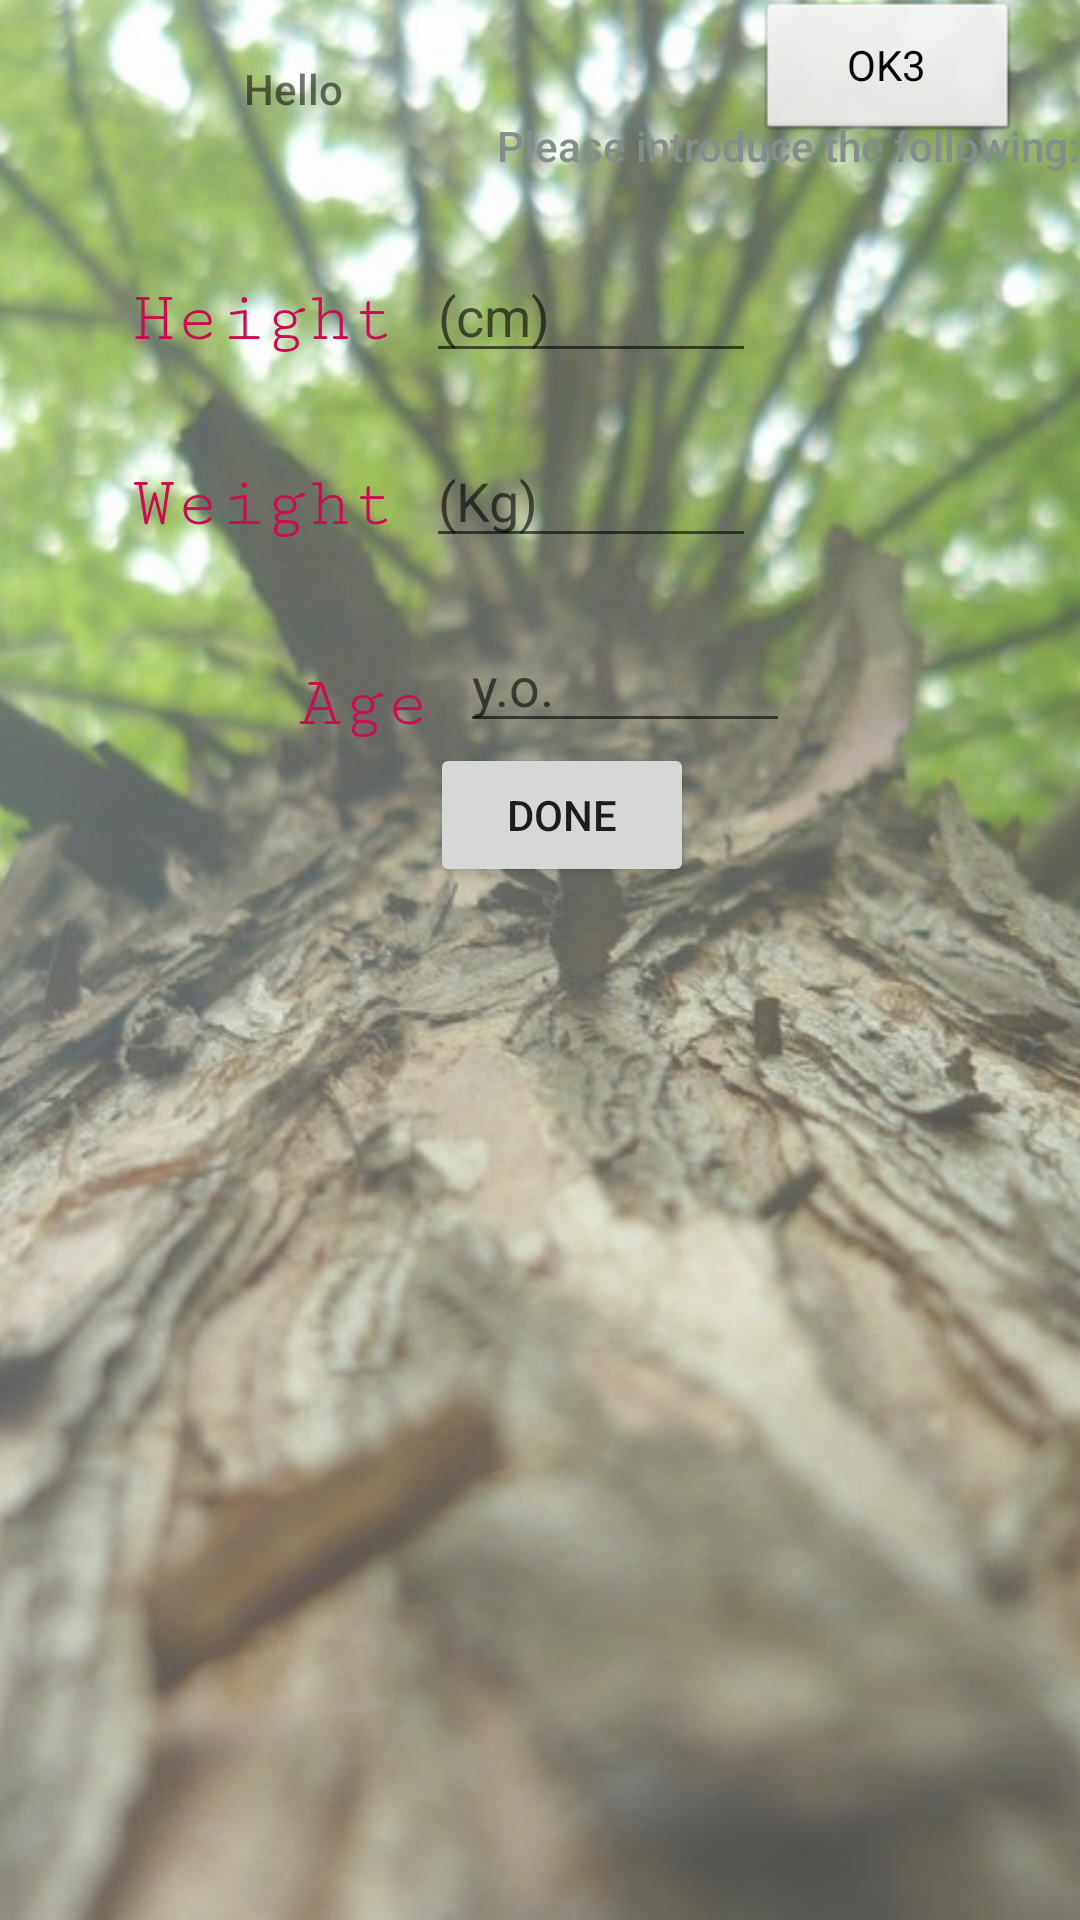

This screen was rendered from an Android layout file. Write that file and the resources it references.
<!-- AndroidManifest.xml: application theme AppTheme -->
<!-- res/layout/activity_display_message.xml -->
<?xml version="1.0" encoding="utf-8"?>
<android.support.constraint.ConstraintLayout xmlns:android="http://schemas.android.com/apk/res/android"
    xmlns:app="http://schemas.android.com/apk/res-auto"
    xmlns:tools="http://schemas.android.com/tools"
    android:layout_width="match_parent"
    android:layout_height="match_parent"
    tools:context=".DisplayMessageActivity">

    // first layout: contains message to user "please introduce"

    <ImageView
        android:layout_width="match_parent"
        android:layout_height="match_parent"
        android:layout_centerInParent="true"
        android:scaleType="centerCrop"
        app:srcCompat="@drawable/tree"
        android:alpha="0.7"/>

    <TextView
        android:id="@+id/textRequest"
        android:layout_width="wrap_content"
        android:layout_height="wrap_content"
        android:fontFamily="sans-serif-medium"
        android:text="@string/inputParameters"
        android:textColor="@color/colorPrimaryDark"
        android:textAlignment="center"
        android:textSize="14sp"
        android:typeface="normal"
        app:layout_constraintEnd_toEndOf="parent"
        app:layout_constraintHorizontal_bias="0.5"
        app:layout_constraintTop_toBottomOf="@+id/textHello"
        tools:textSize="24sp" />


    // second line: height text, input field, button
    
        
        
        
        

        <Button
            style="@style/OKbutton"
            android:text="OK3"
            app:layout_constraintStart_toEndOf="@+id/editHeight"
            app:layout_constraintTop_toTopOf="parent" />
    

    <TextView
        android:id="@+id/textHeight"
        android:layout_width="wrap_content"
        android:layout_height="wrap_content"
        android:layout_marginStart="44dp"
        android:layout_marginTop="35dp"
        android:fontFamily="serif-monospace"
        android:text="@string/textHeight"
        android:textColor="@color/colorAccent"
        android:textSize="24sp"
        android:typeface="normal"
        app:layout_constraintStart_toStartOf="parent"
        app:layout_constraintTop_toBottomOf="@+id/textRequest" />

    <TextView
        android:id="@+id/textWeight"
        android:layout_width="wrap_content"
        android:layout_height="wrap_content"
        android:layout_marginStart="44dp"
        android:layout_marginTop="35dp"
        android:fontFamily="serif-monospace"
        android:text="@string/textWeight"
        android:textColor="@color/colorAccent"
        android:textSize="24sp"
        android:typeface="normal"
        app:layout_constraintStart_toStartOf="parent"
        app:layout_constraintTop_toBottomOf="@+id/textHeight" />

    <TextView
        android:id="@+id/textAge"
        android:layout_width="wrap_content"
        android:layout_height="wrap_content"
        android:layout_marginStart="95dp"
        android:layout_marginTop="40dp"
        android:fontFamily="serif-monospace"
        android:text="@string/textAge"
        android:textColor="@color/colorAccent"
        android:textSize="24sp"
        android:typeface="normal"
        app:layout_constraintEnd_toEndOf="parent"
        app:layout_constraintHorizontal_bias="0.019"
        app:layout_constraintStart_toStartOf="parent"
        app:layout_constraintTop_toBottomOf="@+id/textWeight" />

    <EditText
        android:id="@+id/editHeight"
        android:layout_width="110dp"
        android:layout_height="wrap_content"
        android:layout_marginStart="10dp"
        android:layout_marginTop="25dp"
        android:ems="10"
        android:hint="@string/enterHeight"
        android:inputType="number"
        app:layout_constraintStart_toEndOf="@+id/textHeight"
        app:layout_constraintTop_toBottomOf="@+id/textRequest" />/

    <EditText
        android:id="@+id/editWeight"
        android:layout_width="110dp"
        android:layout_height="wrap_content"
        android:layout_marginStart="10dp"
        android:layout_marginTop="25dp"
        android:ems="10"
        android:hint="@string/enterWeight"
        android:inputType="number"
        app:layout_constraintStart_toEndOf="@+id/textWeight"
        app:layout_constraintTop_toBottomOf="@+id/textHeight" />

    <EditText
        android:id="@+id/editAge"
        android:layout_width="110dp"
        android:layout_height="wrap_content"
        android:layout_marginStart="10dp"
        android:layout_marginTop="25dp"
        android:ems="10"
        android:hint="@string/enterAge"
        android:inputType="number"
        app:layout_constraintStart_toEndOf="@+id/textAge"
        app:layout_constraintTop_toBottomOf="@+id/textWeight" />

    
        
        
        
        
        
        
        
        
        
    

    <Button
        android:id="@+id/buttonDone"
        android:layout_width="wrap_content"
        android:layout_height="wrap_content"
        android:text="DONE"
        app:layout_constraintStart_toEndOf="@+id/textAge"
        app:layout_constraintTop_toBottomOf="@+id/editAge" />

    <TextView
        android:id="@+id/textAllSet"
        android:layout_width="254dp"
        android:layout_height="51dp"
        android:layout_marginStart="60dp"
        android:layout_marginBottom="50dp"
        android:fontFamily="serif-monospace"
        android:visibility="invisible"
        android:text="@string/ready"
        android:textSize="30sp"
        app:layout_constraintTop_toBottomOf="@+id/buttonDone"
        app:layout_constraintStart_toStartOf="parent" />

    <TextView
        android:id="@+id/textHello"
        android:layout_width="wrap_content"
        android:layout_height="wrap_content"
        android:layout_marginStart="30dp"
        android:layout_marginTop="20dp"
        android:fontFamily="sans-serif-medium"
        android:text="@string/setup_hello"
        android:textSize="14sp"
        android:typeface="normal"
        app:layout_constraintEnd_toStartOf="@+id/textRequest"
        app:layout_constraintHorizontal_bias="0.5"
        app:layout_constraintStart_toStartOf="parent"
        app:layout_constraintTop_toTopOf="parent" />


</android.support.constraint.ConstraintLayout>
<!-- resources referenced by this layout -->
<resources>
  <color name="colorAccent">#CA0C51</color>
  <color name="colorPrimaryDark">#848D8C</color>
  <!-- drawable run_man: png bitmap (drawable, 191312 bytes) -->
  <!-- drawable tree: jpg bitmap (drawable, 148831 bytes) -->
  <string name="enterAge">y.o.</string>
  <string name="enterHeight">(cm)</string>
  <string name="enterWeight">(Kg)</string>
  <string name="inputParameters">Please introduce the following:</string>
  <string name="ready">All set to go!</string>
  <string name="setup_hello">Hello</string>
  <string name="textAge">Age</string>
  <string name="textHeight">Height</string>
  <string name="textWeight">Weight</string>
  <style name="OKbutton" parent="@android:style/Widget.Button">
          <item name="android:color">#00FF00</item>
          <item name="android:layout_width">wrap_content</item>
          <item name="android:layout_height">wrap_content</item>
      </style>
  <style name="AppTheme" parent="Theme.AppCompat.Light.DarkActionBar">
          
          <item name="colorPrimary">@color/colorPrimary</item>
          <item name="colorPrimaryDark">@color/colorPrimaryDark</item>
          <item name="colorAccent">@color/colorAccent</item>
      </style>
  <color name="colorPrimary">#008577</color>
</resources>
